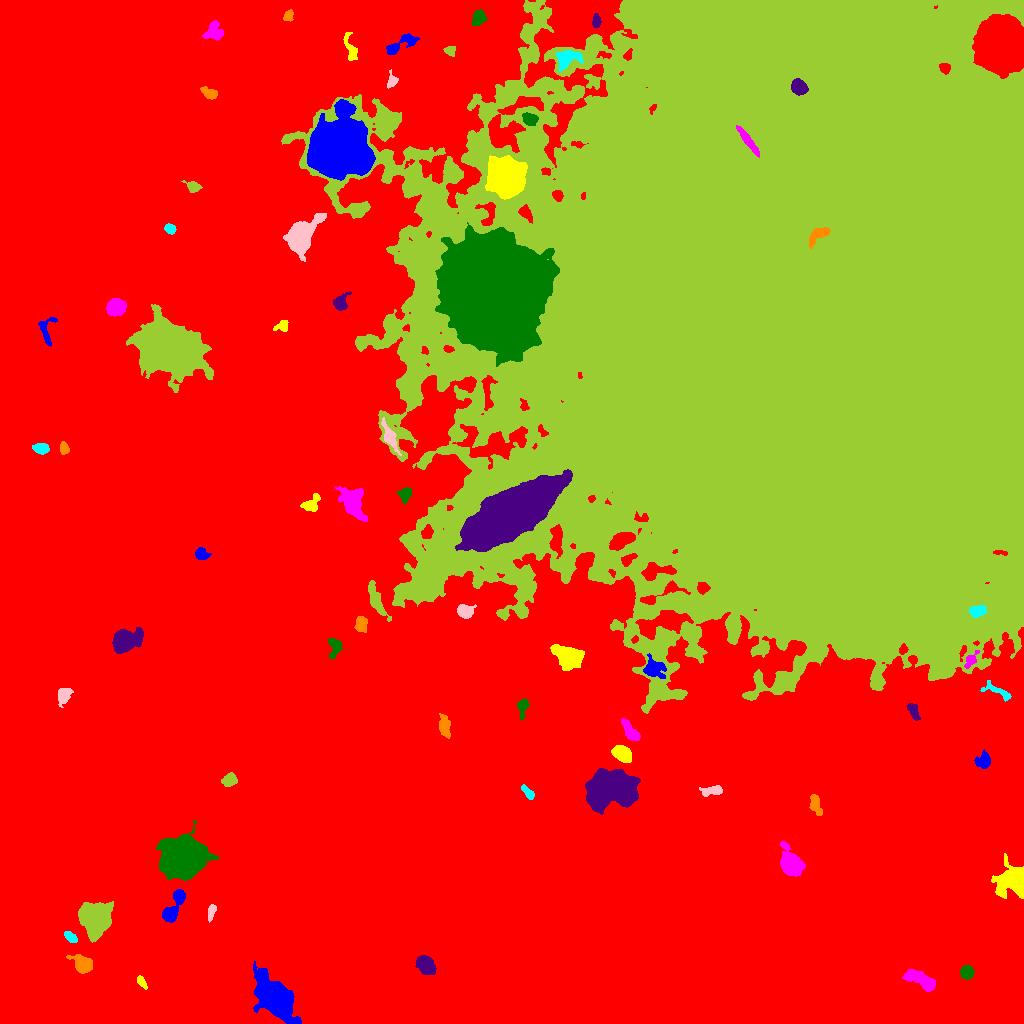

Values plotted in this chart, from the file beside it:
ID, X, Y, A, B, theta, total_flux, mu_max, mu_median, mu_mean, R_fwhm, R_e, R10, R90, x_start, x_end, y_start, y_end, area, greylevel
0, 428.9, 467.1, 334.7, 212.2, -0.9172, 3537112, 40.0, 4.0, 5.359, 20.15, 217.6, 83.58, 352.2, 0, 1023, 0, 1023, 660054, 5.359
1, 273.8, 25.27, 11.32, 6.197, -0.8889, 19727, 48.0, 8.0, 13.27, 9.707, 9.508, 3.7, 17.02, 253, 301, 0, 62, 1487, 26.27
2, 141.2, 42.01, 3.45, 1.693, -1.035, 449.0, 10.0, 4.0, 4.629, 3.742, 2.985, 1.128, 4.754, 137, 147, 34, 48, 97, 17.63
3, 921.7, 42.83, 9.262, 3.186, -0.4982, 2327, 17.0, 5.0, 5.648, 5.046, 5.863, 2.185, 9.641, 902, 935, 32, 54, 412, 19.65
4, 966.8, 51.09, 3.074, 2.971, -1.162, 1003, 13.0, 5.5, 5.9, 4.787, 3.909, 1.596, 6.129, 960, 974, 44, 58, 170, 19.9
5, 425.3, 58.67, 4.9, 3.565, -0.9922, 1981, 16.0, 5.0, 6.21, 5.997, 5.202, 2.034, 8.387, 415, 436, 49, 68, 319, 20.21
6, 83.18, 58.9, 4.443, 3.406, -0.5519, 3423, 32.0, 8.0, 10.83, 5.412, 4.72, 1.871, 7.736, 66, 92, 50, 69, 316, 27.83
7, 69.81, 86.9, 3.741, 1.934, -0.6967, 482.0, 9.0, 4.0, 4.017, 3.868, 3.432, 1.262, 5.262, 64, 77, 81, 92, 120, 22.02
8, 211.2, 111.7, 4.157, 1.658, 1.307, 366.0, 7.0, 3.0, 3.211, 4.146, 3.29, 1.262, 5.015, 208, 216, 101, 119, 114, 17.21
9, 95.6, 105.2, 6.452, 6.363, -1.345, 26372, 104.0, 16.0, 26.42, 7.506, 7.548, 2.932, 13.49, 78, 113, 81, 122, 998, 38.42
10, 334.1, 118.8, 3.931, 3.048, 0.8275, 1254, 12.0, 5.0, 5.573, 5.809, 4.478, 1.784, 7.001, 325, 342, 111, 127, 225, 20.57
11, 173.8, 116.3, 10.5, 3.14, 1.099, 3473, 20.0, 8.0, 8.905, 7.399, 5.944, 2.394, 9.373, 162, 185, 101, 134, 390, 22.91
12, 1013, 141.1, 7.887, 7.021, -0.5252, 6777, 23.0, 7.0, 8.578, 8.463, 7.569, 3.141, 12.8, 991, 1023, 125, 170, 790, 21.58
13, 790.4, 159.6, 5.881, 4.25, -1.178, 9151, 52.0, 11.5, 16.76, 6.979, 5.917, 2.394, 9.788, 780, 805, 147, 182, 546, 29.76
14, 182.2, 165.4, 8.431, 7.893, -0.02529, 80315, 198.0, 23.0, 42.29, 9.097, 9.707, 3.7, 17.44, 156, 218, 143, 203, 1899, 55.29
15, 614.7, 235, 12.65, 8.547, 0.07003, 21963, 35.0, 10.0, 12.49, 11.77, 11.79, 4.583, 19.73, 585, 640, 209, 255, 1759, 25.49
16, 814.9, 220, 5.511, 2.221, -1.346, 471.0, 6.0, 2.0, 2.415, 5.171, 4.068, 1.596, 6.383, 809, 822, 208, 229, 195, 16.42
17, 528.1, 230.6, 4.585, 1.81, -0.8696, 497.0, 8.0, 4.0, 4.074, 4.72, 3.523, 1.382, 5.441, 521, 534, 224, 239, 122, 17.07
18, 713.4, 232.8, 5.338, 2.133, 0.1557, 438.0, 7.0, 2.0, 2.355, 3.7, 3.656, 1.382, 6.155, 699, 722, 227, 238, 186, 16.35
19, 229.3, 243.1, 3.34, 2.563, 0.3791, 1452, 21.0, 7.0, 8.297, 4.442, 3.7, 1.493, 5.997, 221, 237, 237, 251, 175, 22.3
20, 21.63, 268.6, 6.423, 3.281, -0.7208, 3740, 26.0, 7.0, 9.35, 6.077, 5.412, 2.111, 9.202, 10, 37, 253, 278, 400, 22.35
21, 983.9, 262, 3.895, 3.425, 1.168, 976.0, 12.0, 5.0, 4.784, 4.72, 4.222, 1.596, 6.723, 974, 990, 255, 274, 204, 17.78
22, 621.8, 270.1, 4.44, 3.266, -0.479, 2789, 22.0, 9.0, 9.82, 6.283, 4.918, 1.954, 7.756, 611, 631, 261, 278, 284, 27.82
23, 630.3, 292.5, 7.134, 2.551, -0.9347, 1851, 14.0, 8.0, 7.555, 7.024, 5.232, 2.111, 7.818, 621, 640, 283, 305, 245, 24.56
24, 522.8, 316.9, 4.709, 2.352, 1.396, 796.0, 12.0, 4.0, 4.883, 4.406, 3.785, 1.382, 6.129, 517, 529, 303, 325, 163, 17.88
25, 913.4, 312.2, 5.352, 2.23, -1.176, 635.0, 10.0, 4.0, 4.097, 4.478, 3.949, 1.493, 6.05, 907, 920, 303, 320, 155, 19.1
26, 444.6, 297, 5.69, 2.491, -1.421, 856.0, 8.0, 3.0, 3.788, 5.809, 4.618, 1.871, 7.313, 439, 450, 285, 310, 226, 16.79
27, 997.6, 332.5, 8.811, 2.431, -0.4853, 579.0, 8.0, 3.0, 2.811, 4.37, 4.478, 1.596, 7.069, 980, 1011, 322, 343, 206, 17.81
28, 63.04, 328.3, 4.141, 2.798, 1.342, 793.0, 9.0, 3.0, 3.831, 5.046, 4.107, 1.693, 6.699, 58, 73, 316, 335, 207, 17.83
29, 809.1, 723.7, 137.2, 124.8, 1.378, 11613255, 217.0, 22.0, 34.31, 82.88, 135.2, 45.86, 265.3, 281, 1023, 310, 1023, 338447, 45.31
30, 486.3, 341.8, 3.244, 2.863, -1.041, 772.0, 10.0, 5.0, 5.147, 5.015, 3.868, 1.493, 5.997, 480, 494, 336, 350, 150, 18.15
31, 652.9, 354.8, 4.61, 3.864, -0.5037, 2056, 19.0, 4.0, 6.174, 5.046, 4.687, 1.871, 8.156, 643, 666, 345, 370, 333, 27.17
32, 568.2, 366.4, 6.198, 4.47, -0.5244, 9556, 57.0, 11.0, 16.09, 6.18, 6.103, 2.326, 10.72, 550, 584, 353, 379, 594, 32.09
33, 970.8, 363.4, 4.34, 2.135, 0.9402, 641.0, 12.0, 4.0, 4.579, 3.827, 3.338, 1.262, 5.585, 964, 979, 355, 373, 140, 27.58
34, 334.3, 376.7, 5.494, 3.118, 1.533, 784.0, 8.0, 4.0, 3.9, 5.809, 4.442, 1.784, 6.979, 328, 342, 365, 385, 201, 17.9
35, 124, 381.8, 6.339, 4.553, 0.4505, 8075, 45.0, 8.0, 13.44, 6.628, 6.155, 2.394, 10.76, 112, 143, 370, 396, 601, 26.44
36, 361, 399.9, 3.72, 2.478, 1.411, 639.0, 10.0, 3.0, 3.61, 4.334, 3.742, 1.382, 6.05, 354, 367, 391, 407, 177, 17.61
37, 978.6, 412.9, 3.861, 2.333, 0.2335, 482.0, 9.0, 2.0, 2.77, 3.192, 3.568, 1.262, 5.997, 969, 986, 406, 418, 174, 36.77
38, 464.8, 412.2, 3.708, 3.021, -0.1783, 1910, 24.0, 8.0, 9.095, 4.82, 4.222, 1.596, 6.699, 457, 476, 405, 419, 210, 27.1
39, 376.2, 422.9, 9.964, 2.724, -1.154, 1943, 12.0, 5.0, 5.489, 7.181, 5.89, 2.257, 9.271, 368, 391, 402, 443, 354, 23.49
40, 702.9, 435.4, 2.789, 2.67, 0.5238, 919.0, 14.0, 7.0, 7.236, 4.72, 3.523, 1.382, 5.441, 697, 710, 429, 441, 127, 40.24
41, 201.2, 469.1, 3.098, 2.579, -0.5316, 708.0, 11.0, 4.0, 4.784, 4.26, 3.568, 1.382, 5.614, 195, 211, 464, 476, 148, 18.78
42, 311.3, 519, 5.043, 3.259, 0.7583, 878.0, 10.0, 4.0, 4.161, 5.14, 4.37, 1.693, 6.979, 300, 320, 512, 530, 211, 17.16
43, 353.7, 520.1, 8.458, 4.906, -1.204, 3886, 19.0, 5.0, 6.339, 6.887, 7.001, 2.706, 11.66, 334, 367, 502, 537, 613, 19.34
44, 405.2, 528.6, 3.737, 2.859, 1.175, 599.0, 8.0, 4.0, 3.675, 5.293, 4.029, 1.596, 6.129, 396, 411, 519, 536, 163, 19.67
45, 509.7, 510, 22.12, 8.965, 0.5806, 136781, 136.0, 21.0, 29.49, 12.53, 16.77, 5.944, 30.2, 455, 572, 472, 554, 4638, 77.49
46, 63.91, 575.3, 2.728, 2.026, -1.405, 357.0, 8.0, 3.0, 3.368, 3.949, 3.038, 1.128, 4.72, 60, 69, 569, 582, 106, 17.37
47, 41.21, 575.2, 3.668, 2.306, -0.04243, 551.0, 8.0, 3.0, 3.422, 4.918, 3.785, 1.493, 5.836, 32, 49, 569, 580, 161, 17.42
48, 389.7, 586, 6.923, 2.473, -1.119, 1095, 11.0, 4.0, 4.163, 4.983, 4.583, 1.784, 7.569, 381, 401, 568, 606, 263, 24.16
49, 167.7, 674.8, 14.53, 10.67, -0.3943, 79354, 78.0, 15.0, 21.71, 15.66, 15.2, 5.89, 25.42, 126, 213, 631, 719, 3656, 34.71
50, 8.528, 653.1, 2.978, 2, 1.47, 371.0, 7.0, 4.0, 3.786, 4.029, 3.038, 1.262, 4.787, 5, 13, 645, 659, 98, 16.79
51, 46.57, 693.2, 8.097, 3.932, 1.506, 687.0, 7.0, 3.0, 3.166, 5.382, 4.853, 1.871, 7.334, 38, 57, 677, 706, 217, 16.17
52, 282.1, 697.6, 3.861, 2.748, 0.4492, 547.0, 6.0, 5.0, 4.307, 6.129, 4.029, 1.693, 5.754, 273, 288, 692, 703, 127, 16.31
53, 115.3, 716.3, 3.909, 3.585, 0.4468, 4526, 43.0, 12.0, 14.69, 5.202, 4.72, 1.871, 7.777, 106, 126, 707, 725, 308, 32.69
54, 492.7, 734.4, 24.46, 20.88, -1.313, 439514, 127.0, 26.0, 37.42, 29.88, 27.81, 11.04, 46.94, 435, 559, 657, 801, 11746, 68.42
55, 340.2, 720.5, 3.924, 3.123, 1.091, 840.0, 10.0, 4.0, 4.2, 5.262, 4.184, 1.693, 6.555, 333, 351, 713, 732, 200, 21.2
56, 819.1, 789.2, 6.19, 2.789, 0.631, 1816, 21.0, 7.0, 7.728, 4.583, 4.514, 1.693, 7.291, 809, 830, 775, 796, 235, 206.7
57, 169.9, 794.8, 2.431, 2.073, -0.5442, 321.0, 8.0, 3.0, 3.057, 3.7, 2.877, 1.128, 4.583, 164, 176, 789, 800, 105, 17.06
58, 299.6, 785.9, 7.404, 5.337, 1.123, 16084, 63.0, 11.0, 18.13, 8.078, 7.203, 2.877, 12.18, 283, 326, 762, 810, 887, 35.13
59, 193.3, 837, 3.663, 2.475, -0.4214, 462.0, 8.0, 3.0, 3.277, 4.26, 3.523, 1.382, 5.726, 181, 202, 831, 843, 141, 16.28
... 17 more rows
